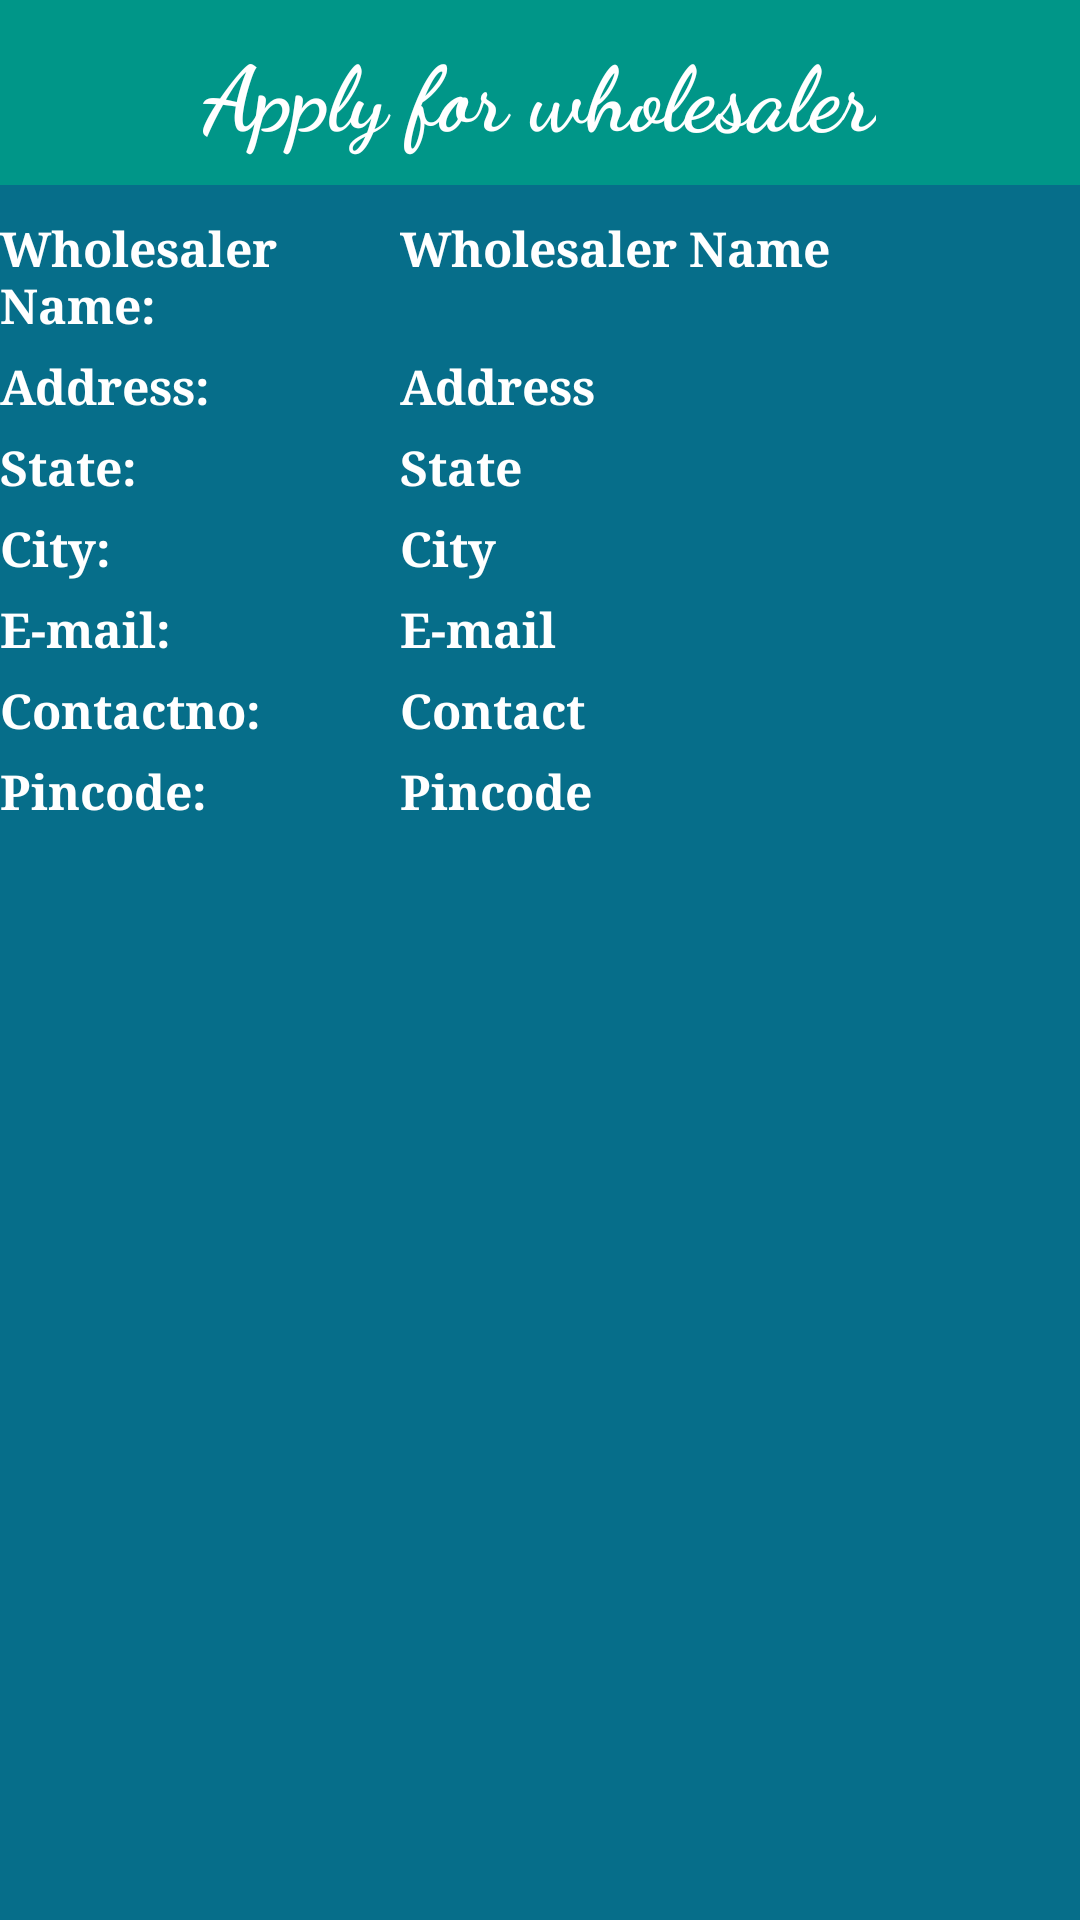

Produce the Android XML layout that renders to this screen, including the resource entries it uses.
<!-- AndroidManifest.xml: application theme AppTheme -->
<!-- res/layout/listviewapplyforwholerseller.xml -->
<?xml version="1.0" encoding="utf-8"?>
<LinearLayout xmlns:android="http://schemas.android.com/apk/res/android"
    android:layout_width="match_parent"
    android:layout_height="wrap_content"
    android:layout_margin="10dp"
    android:background="@color/signupColor"
    android:orientation="vertical">
    <RelativeLayout
        android:layout_width="match_parent"
        android:layout_height="wrap_content"
        android:layout_marginBottom="5dp"
        android:background="@color/background">

        <TextView
            android:layout_width="wrap_content"
            android:layout_height="wrap_content"
            android:layout_centerHorizontal="true"
            android:layout_centerVertical="true"
            android:layout_margin="10dp"
            android:text="Apply for wholesaler"
            android:textColor="#ffffff"
            android:textSize="30sp"
            android:textStyle="bold"
            android:fontFamily="cursive"/>

    </RelativeLayout>

    <LinearLayout
        android:layout_width="match_parent"
        android:layout_height="wrap_content"
        android:layout_marginTop="5dp"
        android:layout_marginBottom="5dp"
        android:orientation="horizontal">

        <TextView
            android:layout_width="0dp"
            android:layout_height="wrap_content"
            android:layout_weight="1"
            android:text="Wholesaler Name:"
            android:textColor="#ffffff"
            android:textSize="16sp"
            android:textStyle="bold"
            android:fontFamily="serif"/>

        <TextView
            android:id="@+id/tv_wholersellername"
            android:layout_width="0dp"
            android:layout_height="wrap_content"
            android:layout_weight="1.7"
            android:text="Wholesaler Name"
            android:textColor="#ffffff"
            android:textSize="16sp"
            android:textStyle="bold"
            android:fontFamily="serif"
            />
    </LinearLayout>

    <LinearLayout
        android:layout_width="match_parent"
        android:layout_height="wrap_content"
        android:layout_marginBottom="5dp"
        android:orientation="horizontal">

        <TextView
            android:layout_width="0dp"
            android:layout_height="wrap_content"
            android:layout_weight="1"
            android:text="Address:"
            android:textColor="#ffffff"
            android:textSize="16sp"
            android:textStyle="bold"
            android:fontFamily="serif"/>

        <TextView
            android:id="@+id/tv_address"
            android:layout_width="0dp"
            android:layout_height="wrap_content"
            android:layout_weight="1.7"
            android:text="Address"
            android:textColor="#ffffff"
            android:textSize="16sp"
            android:textStyle="bold"
            android:fontFamily="serif"/>
    </LinearLayout>

    <LinearLayout
        android:layout_width="match_parent"
        android:layout_height="wrap_content"
        android:layout_marginBottom="5dp"
        android:orientation="horizontal">

        <TextView
            android:layout_width="0dp"
            android:layout_height="wrap_content"
            android:layout_weight="1"
            android:text="State:"
            android:textColor="#ffffff"
            android:textSize="16sp"
            android:textStyle="bold"
            android:fontFamily="serif"/>

        <TextView
            android:id="@+id/tv_state"
            android:layout_width="0dp"
            android:layout_height="wrap_content"
            android:layout_weight="1.7"
            android:text="State"
            android:textColor="#ffffff"
            android:textSize="16sp"
            android:textStyle="bold"
            android:fontFamily="serif" />
    </LinearLayout>

    <LinearLayout
        android:layout_width="match_parent"
        android:layout_height="wrap_content"
        android:layout_marginBottom="5dp"
        android:orientation="horizontal">

        <TextView
            android:layout_width="0dp"
            android:layout_height="wrap_content"
            android:layout_weight="1"
            android:text="City:"
            android:textColor="#ffffff"
            android:textSize="16sp"
            android:textStyle="bold"
            android:fontFamily="serif"/>

        <TextView
            android:id="@+id/tv_city"
            android:layout_width="0dp"
            android:layout_height="wrap_content"
            android:layout_weight="1.7"
            android:text="City"
            android:textColor="#ffffff"
            android:textSize="16sp"
            android:textStyle="bold"
            android:fontFamily="serif"/>
    </LinearLayout>

    <LinearLayout
        android:layout_width="match_parent"
        android:layout_height="wrap_content"
        android:layout_marginBottom="5dp"
        android:orientation="horizontal">

        <TextView
            android:layout_width="0dp"
            android:layout_height="wrap_content"
            android:layout_weight="1"
            android:text="E-mail:"
            android:textColor="#ffffff"
            android:textSize="16sp"
            android:textStyle="bold"
            android:fontFamily="serif"/>

        <TextView
            android:id="@+id/tv_email"
            android:layout_width="0dp"
            android:layout_height="wrap_content"
            android:layout_weight="1.7"
            android:text="E-mail"
            android:textColor="#ffffff"
            android:textSize="16sp"
            android:textStyle="bold"
            android:fontFamily="serif"/>
    </LinearLayout>

    <LinearLayout
        android:layout_width="match_parent"
        android:layout_height="wrap_content"
        android:layout_marginBottom="5dp"
        android:orientation="horizontal">

        <TextView
            android:layout_width="0dp"
            android:layout_height="wrap_content"
            android:layout_weight="1"
            android:text="Contactno:"
            android:textColor="#ffffff"
            android:textSize="16sp"
            android:textStyle="bold"
            android:fontFamily="serif"/>

        <TextView
            android:id="@+id/tv_cno"
            android:layout_width="0dp"
            android:textStyle="bold"
            android:fontFamily="serif"
            android:layout_height="wrap_content"
            android:layout_weight="1.7"
            android:text="Contact"
            android:textColor="#ffffff"
            android:textSize="16sp" />
    </LinearLayout>

    <LinearLayout
        android:layout_width="match_parent"
        android:layout_height="wrap_content"
        android:layout_marginBottom="5dp"
        android:orientation="horizontal">

        <TextView
            android:layout_width="0dp"
            android:layout_height="wrap_content"
            android:layout_weight="1"
            android:text="Pincode:"
            android:textColor="#ffffff"
            android:textSize="16sp"
            android:textStyle="bold"
            android:fontFamily="serif"/>

        <TextView
            android:id="@+id/tv_pincode"
            android:layout_width="0dp"
            android:layout_height="wrap_content"
            android:layout_weight="1.7"
            android:text="Pincode"
            android:textColor="#ffffff"
            android:textSize="16sp"
            android:textStyle="bold"
            android:fontFamily="serif"/>
    </LinearLayout>

</LinearLayout>
<!-- resources referenced by this layout -->
<resources>
  <color name="background">#009688</color>
  <color name="signupColor">#066e8a</color>
  <style name="AppTheme" parent="Theme.MaterialComponents.Light.NoActionBar">
          
          <item name="colorPrimary">@color/colorPrimary</item>
          <item name="colorPrimaryDark">@color/colorPrimaryDark</item>
          <item name="colorAccent">@color/background</item>
      </style>
  <color name="colorPrimary">#3F51B5</color>
  <color name="colorPrimaryDark">#303F9F</color>
</resources>
